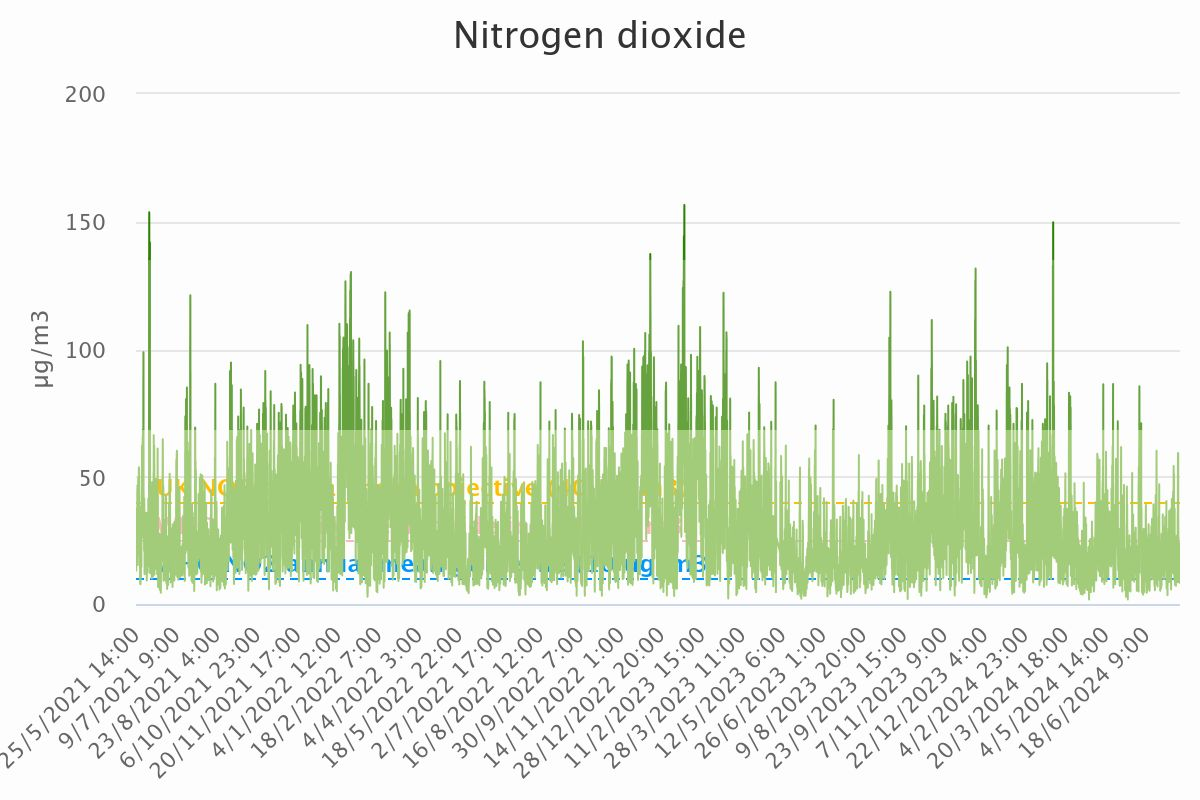

Data behind this chart, as committed beside it:
Category, Nitrogen dioxide
25/5/2021 14:00, 17.62
25/5/2021 15:00, 13.08
25/5/2021 16:00, 17.11
25/5/2021 17:00, 19.09
25/5/2021 18:00, 19.36
25/5/2021 19:00, 17.67
25/5/2021 20:00, 13.16
25/5/2021 21:00, 14
25/5/2021 22:00, 17.66
25/5/2021 23:00, 18.48
26/5/2021 0:00, 22.25
26/5/2021 1:00, 27.73
26/5/2021 2:00, 27.92
26/5/2021 3:00, 23.59
26/5/2021 4:00, 22.74
26/5/2021 5:00, 29.86
26/5/2021 6:00, 32.33
26/5/2021 7:00, 37.4
26/5/2021 8:00, 36.31
26/5/2021 9:00, 36.16
26/5/2021 10:00, 26.73
26/5/2021 11:00, 26.07
26/5/2021 12:00, 19.14
26/5/2021 13:00, 19.38
26/5/2021 14:00, 20.16
26/5/2021 15:00, 18.97
26/5/2021 16:00, 21.66
26/5/2021 17:00, 25.14
26/5/2021 18:00, 27.61
26/5/2021 19:00, 28.65
26/5/2021 20:00, 31.52
26/5/2021 21:00, 33.58
26/5/2021 22:00, 34.75
26/5/2021 23:00, 38.89
27/5/2021 0:00, 44.99
27/5/2021 1:00, 39.2
27/5/2021 2:00, 44.45
27/5/2021 3:00, 43.56
27/5/2021 4:00, 46.03
27/5/2021 5:00, 46.59
27/5/2021 6:00, 45.84
27/5/2021 7:00, 40.02
27/5/2021 8:00, 28.14
27/5/2021 9:00, 18.54
27/5/2021 10:00, 19.28
27/5/2021 11:00, 17.55
27/5/2021 12:00, 17.96
27/5/2021 13:00, 15.3
27/5/2021 14:00, 18.7
27/5/2021 15:00, 25.03
27/5/2021 16:00, 32.9
27/5/2021 17:00, 35.85
27/5/2021 18:00, 32.79
27/5/2021 19:00, 32.69
27/5/2021 20:00, 34.93
27/5/2021 21:00, 35.32
27/5/2021 22:00, 43.51
27/5/2021 23:00, 49.4
28/5/2021 0:00, 46.88
28/5/2021 1:00, 33.56
... 27,718 more rows
